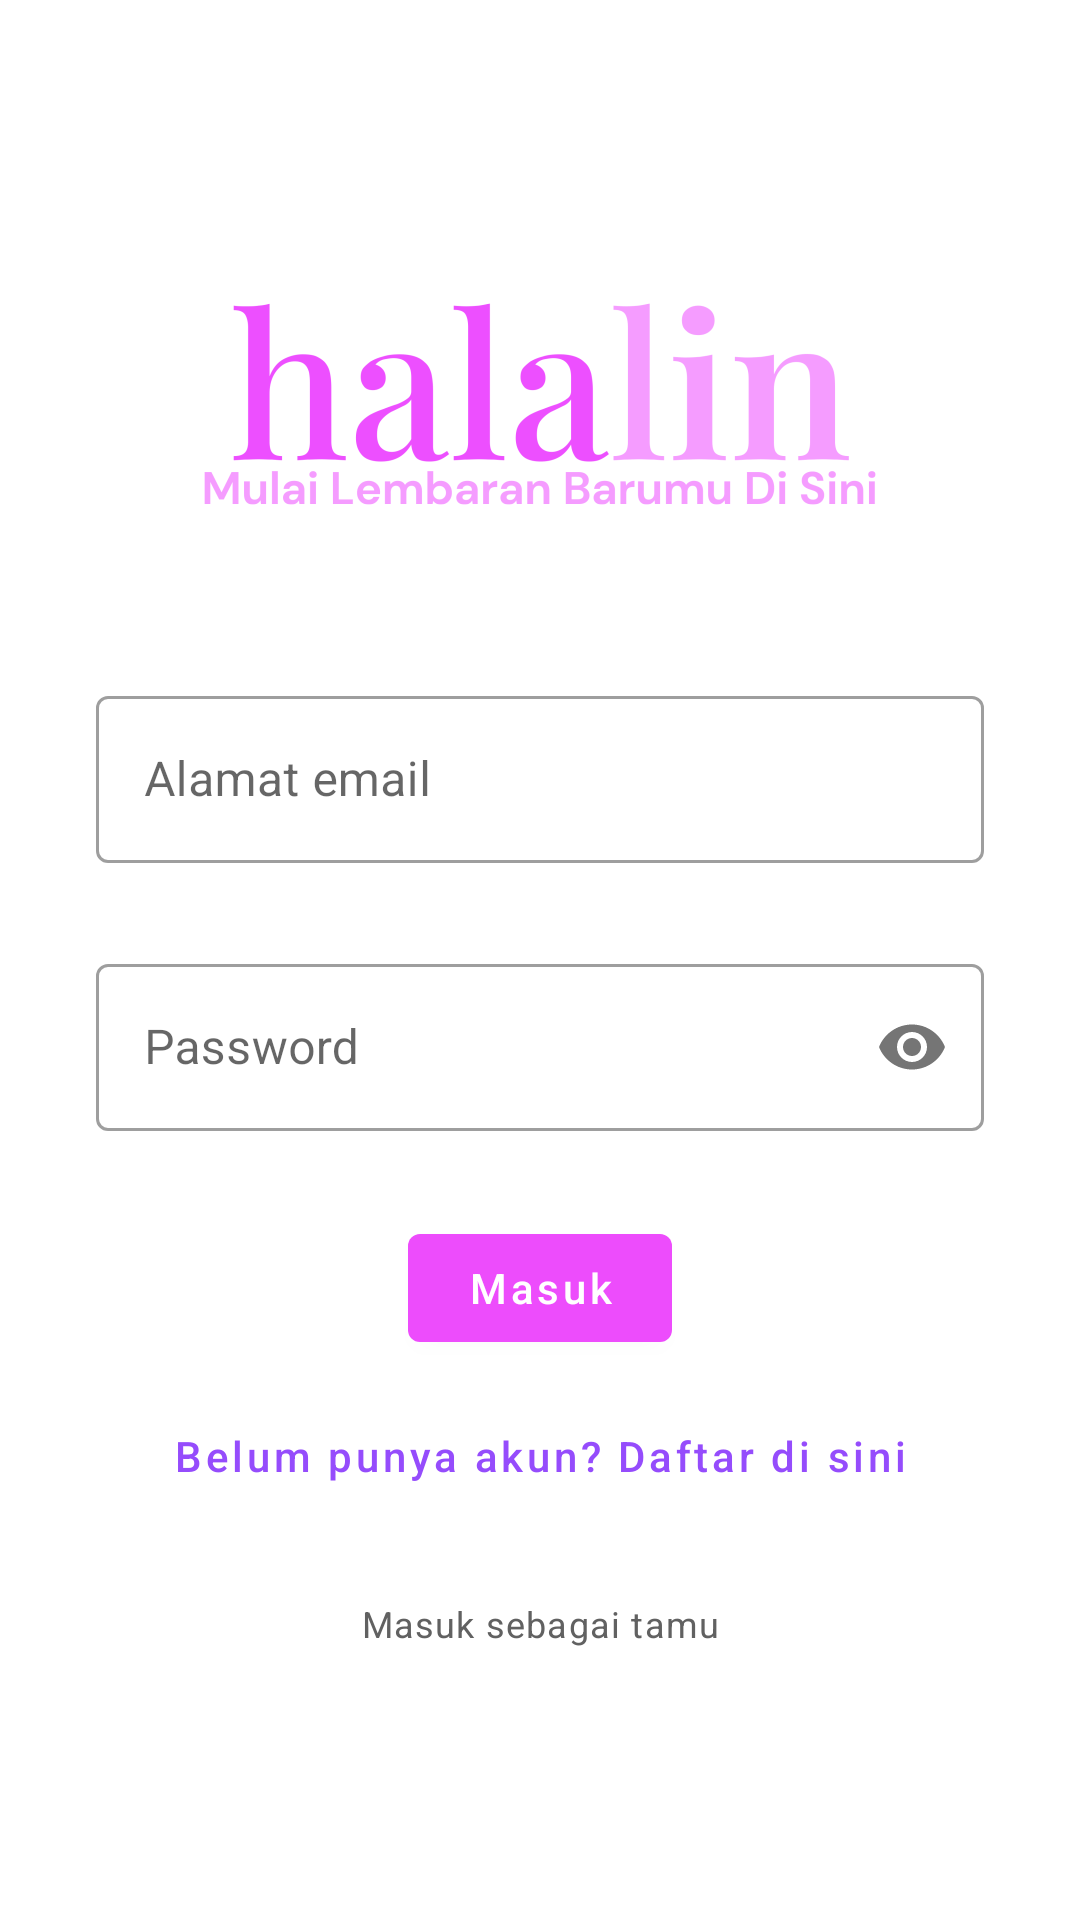

The Android layout XML behind this screen, and the referenced resources:
<!-- AndroidManifest.xml: application theme AppTheme -->
<!-- res/layout/fragment_sign_in.xml -->
<?xml version="1.0" encoding="utf-8"?>
<androidx.constraintlayout.widget.ConstraintLayout xmlns:android="http://schemas.android.com/apk/res/android"
    xmlns:app="http://schemas.android.com/apk/res-auto"
    android:layout_width="match_parent"
    android:layout_height="match_parent">

    <ImageView
        android:id="@+id/image_view_logo"
        android:layout_width="@dimen/app_logo_width"
        android:layout_height="@dimen/app_logo_height"
        android:contentDescription="@string/content_desc_app_logo"
        android:scaleType="centerCrop"
        android:src="@drawable/ic_logo"
        app:layout_constraintBottom_toTopOf="@id/text_input_layout_email_address"
        app:layout_constraintEnd_toEndOf="parent"
        app:layout_constraintStart_toStartOf="parent"
        app:layout_constraintTop_toTopOf="parent"
        app:layout_constraintVertical_chainStyle="packed" />

    <com.google.android.material.textfield.TextInputLayout
        android:id="@+id/text_input_layout_email_address"
        style="@style/Widget.MaterialComponents.TextInputLayout.OutlinedBox"
        android:layout_width="0dp"
        android:layout_height="wrap_content"
        android:layout_marginStart="32dp"
        android:layout_marginTop="32dp"
        android:layout_marginEnd="32dp"
        android:hint="@string/email_address"
        app:errorEnabled="true"
        app:layout_constraintBottom_toTopOf="@id/text_input_layout_password"
        app:layout_constraintEnd_toEndOf="parent"
        app:layout_constraintStart_toStartOf="parent"
        app:layout_constraintTop_toBottomOf="@id/image_view_logo">

        <com.google.android.material.textfield.TextInputEditText
            android:id="@+id/edit_text_email_address"
            android:layout_width="match_parent"
            android:layout_height="wrap_content"
            android:inputType="textEmailAddress"
            android:maxLines="1" />

    </com.google.android.material.textfield.TextInputLayout>

    <com.google.android.material.textfield.TextInputLayout
        android:id="@+id/text_input_layout_password"
        style="@style/Widget.MaterialComponents.TextInputLayout.OutlinedBox"
        android:layout_width="0dp"
        android:layout_height="wrap_content"
        android:layout_marginStart="32dp"
        android:layout_marginTop="8dp"
        android:layout_marginEnd="32dp"
        android:hint="@string/password"
        app:errorEnabled="true"
        app:layout_constraintBottom_toTopOf="@id/button_sign_in"
        app:layout_constraintEnd_toEndOf="parent"
        app:layout_constraintStart_toStartOf="parent"
        app:layout_constraintTop_toBottomOf="@+id/text_input_layout_email_address"
        app:passwordToggleEnabled="true">

        <com.google.android.material.textfield.TextInputEditText
            android:id="@+id/edit_text_password"
            android:layout_width="match_parent"
            android:layout_height="wrap_content"
            android:inputType="textPassword"
            android:maxLines="1" />

    </com.google.android.material.textfield.TextInputLayout>

    <com.google.android.material.button.MaterialButton
        android:id="@+id/button_sign_in"
        style="@style/Widget.MaterialComponents.Button"
        android:layout_width="wrap_content"
        android:layout_height="wrap_content"
        android:layout_marginTop="8dp"
        android:text="@string/sign_in"
        android:textAllCaps="false"
        app:layout_constraintBottom_toTopOf="@id/button_sign_up"
        app:layout_constraintEnd_toEndOf="parent"
        app:layout_constraintStart_toStartOf="parent"
        app:layout_constraintTop_toBottomOf="@+id/text_input_layout_password" />

    <com.google.android.material.button.MaterialButton
        android:id="@+id/button_sign_up"
        style="@style/Widget.MaterialComponents.Button.TextButton"
        android:layout_width="wrap_content"
        android:layout_height="wrap_content"
        android:layout_marginTop="8dp"
        android:text="@string/fragment_sign_in_sign_up_button_text"
        android:textAllCaps="false"
        android:textColor="@color/text_button_text_color_secondary_selector"
        app:layout_constraintBottom_toTopOf="@id/button_sign_in_as_guest"
        app:layout_constraintEnd_toEndOf="parent"
        app:layout_constraintStart_toStartOf="parent"
        app:layout_constraintTop_toBottomOf="@+id/button_sign_in" />

    <com.google.android.material.button.MaterialButton
        android:id="@+id/button_sign_in_as_guest"
        style="@style/Widget.MaterialComponents.Button.TextButton"
        android:layout_width="wrap_content"
        android:layout_height="wrap_content"
        android:layout_marginTop="8dp"
        android:text="@string/fragment_sign_in_sign_in_as_guest_button_text"
        android:textAppearance="?textAppearanceCaption"
        android:textColor="@color/text_button_text_color_tertiary_selector"
        app:layout_constraintBottom_toBottomOf="parent"
        app:layout_constraintEnd_toEndOf="parent"
        app:layout_constraintStart_toStartOf="parent"
        app:layout_constraintTop_toBottomOf="@+id/button_sign_up" />

</androidx.constraintlayout.widget.ConstraintLayout>
<!-- resources referenced by this layout -->
<resources>
  <dimen name="app_logo_height">120dp</dimen>
  <dimen name="app_logo_width">240dp</dimen>
  <!-- drawable ic_logo: png bitmap (drawable-hdpi, 14825 bytes) -->
  <string name="content_desc_app_logo">Logo aplikasi</string>
  <string name="email_address">Alamat email</string>
  <string name="fragment_sign_in_sign_in_as_guest_button_text">Masuk sebagai tamu</string>
  <string name="fragment_sign_in_sign_up_button_text">Belum punya akun? Daftar di sini</string>
  <string name="password">Password</string>
  <string name="sign_in">Masuk</string>
  <style name="AppTheme" parent="AppTheme.Base" />
  <style name="AppTheme.Base" parent="Theme.MaterialComponents.Light.NoActionBar">
          <item name="colorPrimary">@color/colorPrimary</item>
          <item name="colorPrimaryVariant">@color/colorPrimaryVariant</item>
          <item name="colorSecondary">@color/colorSecondary</item>
          <item name="colorSecondaryVariant">@color/colorSecondaryVariant</item>
          <item name="colorOnPrimary">@color/colorOnPrimary</item>
          <item name="colorOnSecondary">@color/colorOnSecondary</item>
  
          <item name="bottomSheetDialogTheme">@style/BottomSheetDialogTheme</item>
      </style>
  <color name="colorPrimary">#ed4cfc</color>
  <color name="colorPrimaryVariant">#ff84ff</color>
  <color name="colorSecondary">#954cfc</color>
  <color name="colorSecondaryVariant">#5e17c8</color>
  <color name="colorOnPrimary">#FFFFFF</color>
  <color name="colorOnSecondary">#000000</color>
  <style name="BottomSheetDialogTheme" parent="Theme.MaterialComponents.Light.BottomSheetDialog">
          <item name="bottomSheetStyle">@style/BottomSheetStyle</item>
      </style>
  <style name="BottomSheetStyle" parent="Widget.Design.BottomSheet.Modal">
          <item name="android:background">@drawable/bg_rounded_top_l</item>
          <item name="android:backgroundTint">?colorSurface</item>
      </style>
  <!-- drawable bg_rounded_top_l (drawable) -->
  <?xml version="1.0" encoding="utf-8"?>
  <shape xmlns:android="http://schemas.android.com/apk/res/android"
      xmlns:tools="http://schemas.android.com/tools"
      android:shape="rectangle">
      <corners
          android:topLeftRadius="@dimen/radius_l"
          android:topRightRadius="@dimen/radius_l" />
      <solid tools:color="?colorSurface" />
  </shape>
  <dimen name="radius_l">16dp</dimen>
</resources>
